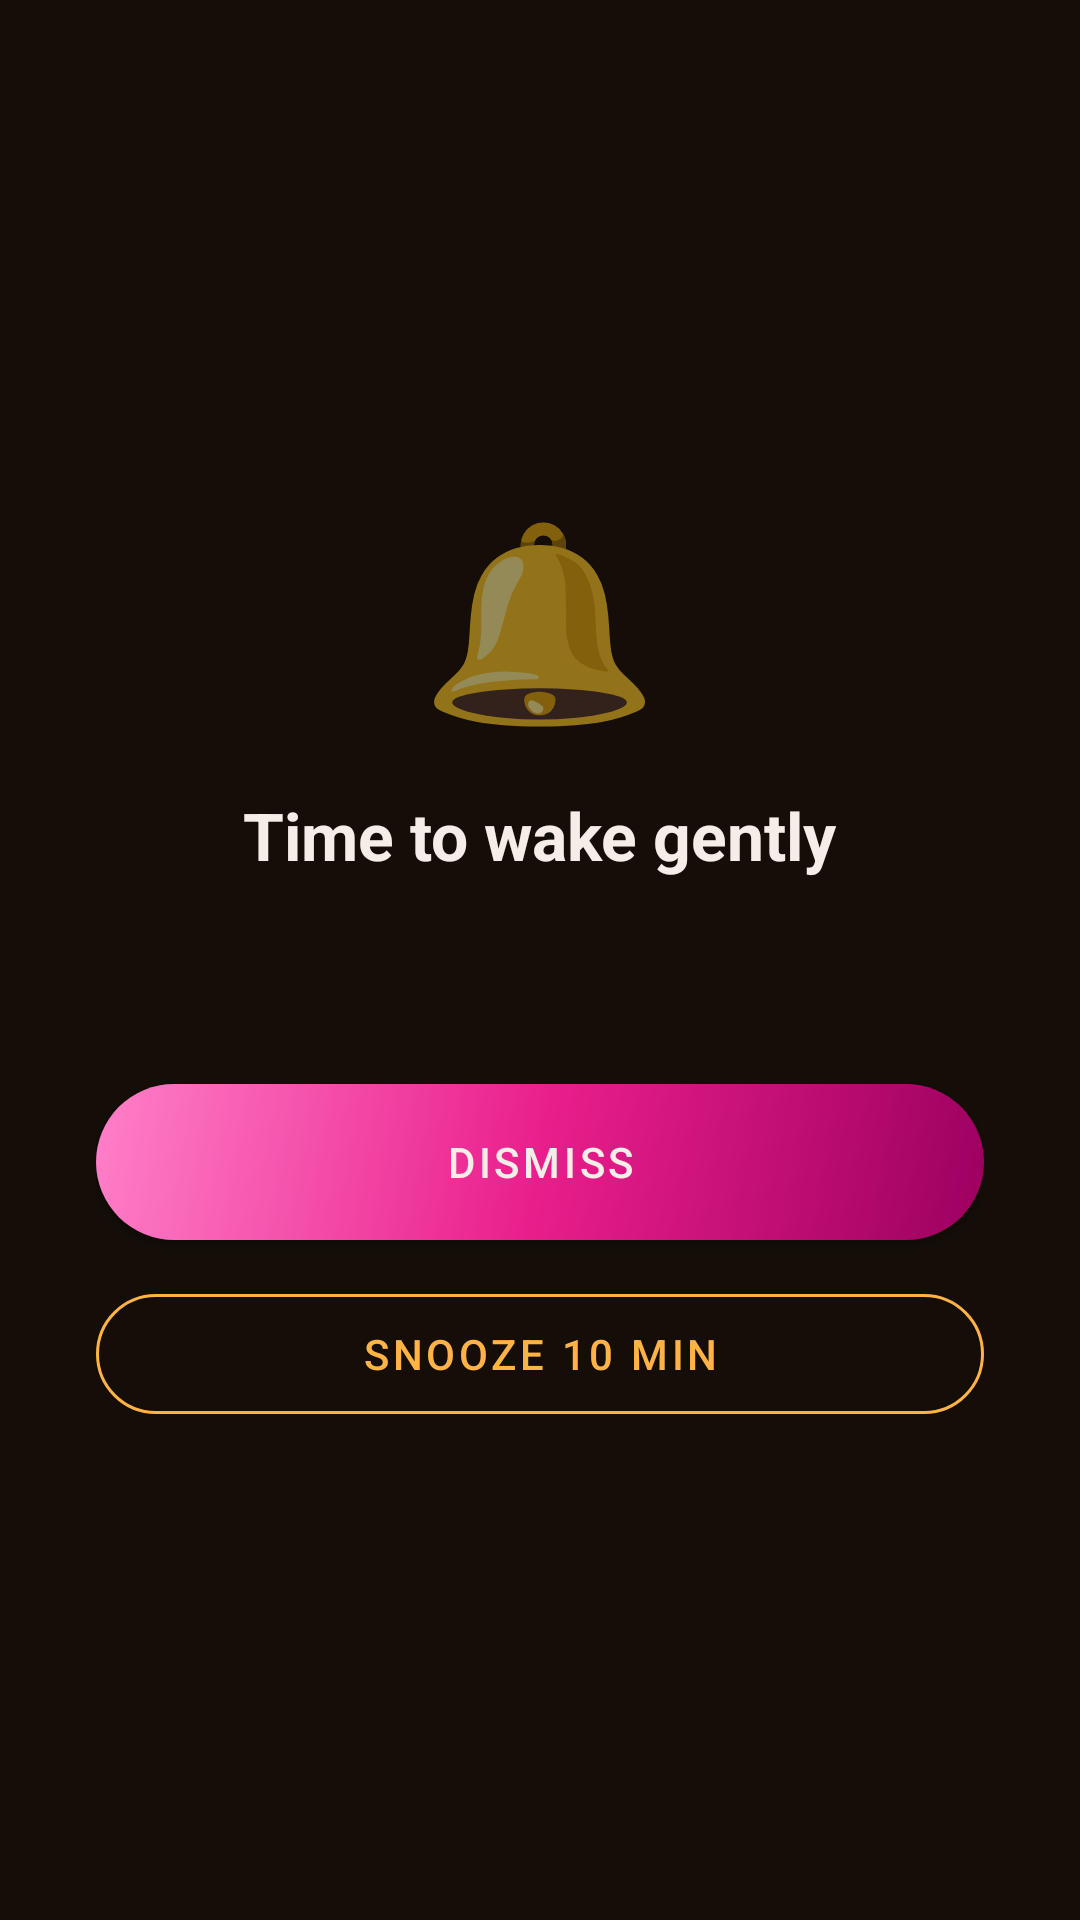

Android layout source for this screen:
<!-- AndroidManifest.xml: application theme Theme.MeditationPortal -->
<!-- res/layout/activity_alarm_ring.xml -->
<?xml version="1.0" encoding="utf-8"?>
<LinearLayout
    xmlns:android="http://schemas.android.com/apk/res/android"
    xmlns:app="http://schemas.android.com/apk/res-auto"
    android:layout_width="match_parent"
    android:layout_height="match_parent"
    android:orientation="vertical"
    android:background="@color/deep_navy"
    android:gravity="center"
    android:padding="32dp">

    <TextView
        android:id="@+id/ringEmoji"
        android:layout_width="wrap_content"
        android:layout_height="wrap_content"
        android:text="🔔"
        android:textSize="64sp" />

    <TextView
        android:id="@+id/ringTitle"
        android:layout_width="wrap_content"
        android:layout_height="wrap_content"
        android:layout_marginTop="16dp"
        android:text="Time to wake gently"
        android:textColor="@color/text_primary"
        android:textSize="22sp"
        android:textStyle="bold" />

    <TextView
        android:id="@+id/ringSubtitle"
        android:layout_width="wrap_content"
        android:layout_height="wrap_content"
        android:layout_marginTop="8dp"
        android:gravity="center"
        android:textColor="@color/text_secondary"
        android:textSize="15sp" />

    <com.google.android.material.button.MaterialButton
        android:id="@+id/btnDismiss"
        android:layout_width="match_parent"
        android:layout_height="52dp"
        android:layout_marginTop="40dp"
        android:text="Dismiss"
        android:textColor="@color/text_primary"
        android:background="@drawable/bg_play_button_gradient"
        app:cornerRadius="26dp"
        app:backgroundTint="@null" />

    <com.google.android.material.button.MaterialButton
        android:id="@+id/btnSnooze"
        android:layout_width="match_parent"
        android:layout_height="52dp"
        android:layout_marginTop="12dp"
        style="@style/Widget.MaterialComponents.Button.OutlinedButton"
        android:text="Snooze 10 min"
        android:textColor="@color/accent_teal"
        app:strokeColor="@color/accent_teal"
        app:cornerRadius="26dp" />

</LinearLayout>
<!-- resources referenced by this layout -->
<resources>
  <color name="accent_teal">#FFB347</color>
  <color name="deep_navy">#140D08</color>
  <color name="text_primary">#F5EEE6</color>
  <color name="text_secondary">#CBB89F</color>
  <!-- drawable bg_play_button_gradient (drawable) -->
  <?xml version="1.0" encoding="utf-8"?>
  <shape xmlns:android="http://schemas.android.com/apk/res/android"
      android:shape="rectangle">
      <corners android:radius="28dp" />
      <gradient
          android:type="linear"
          android:angle="135"
          android:startColor="#9C0060"
          android:centerColor="#E91E8C"
          android:endColor="#FF80C8" />
  </shape>
  <style name="Theme.MeditationPortal" parent="Theme.MaterialComponents.DayNight.NoActionBar">
          <item name="colorPrimary">@color/accent_iris</item>
          <item name="colorPrimaryVariant">@color/cosmic_indigo_top</item>
          <item name="colorOnPrimary">@color/text_primary</item>
          <item name="colorSecondary">@color/accent_teal</item>
          <item name="colorOnSecondary">@color/cosmic_indigo_top</item>
          <item name="colorSurface">@color/card_bg</item>
          <item name="colorOnSurface">@color/text_primary</item>
          <item name="android:colorBackground">@color/cosmic_indigo_top</item>
          <item name="colorOnBackground">@color/text_primary</item>
          <item name="android:windowBackground">@drawable/bg_cosmic_gradient</item>
          
          <item name="android:windowLightStatusBar">false</item>
          <item name="android:enforceNavigationBarContrast" tools:targetApi="29">false</item>
      </style>
  <color name="accent_iris">#FFC95E</color>
  <color name="cosmic_indigo_top">#140D08</color>
  <color name="card_bg">#241910</color>
  <!-- drawable bg_cosmic_gradient (drawable) -->
  <?xml version="1.0" encoding="utf-8"?>
  <shape xmlns:android="http://schemas.android.com/apk/res/android"
      android:shape="rectangle">
      <gradient
          android:type="linear"
          android:angle="270"
          android:startColor="@color/cosmic_indigo_top"
          android:centerColor="@color/cosmic_indigo_mid"
          android:endColor="@color/cosmic_indigo_bottom" />
  </shape>
  <color name="cosmic_indigo_mid">#1D130B</color>
  <color name="cosmic_indigo_bottom">#241910</color>
</resources>
